Dataset: Data (GitHub, sar4785/testwork). Classes: center, donut, edge localized, edge ring, loc, near full, random, scratch.

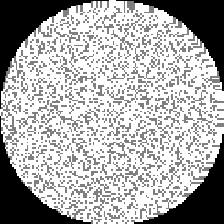
Label: near full

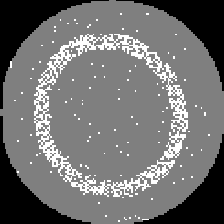
Label: donut

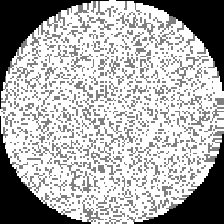
Label: near full

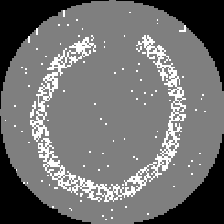
Label: donut

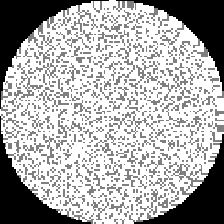
Label: near full

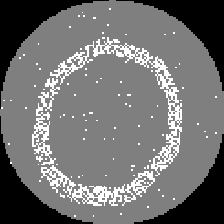
Label: donut
